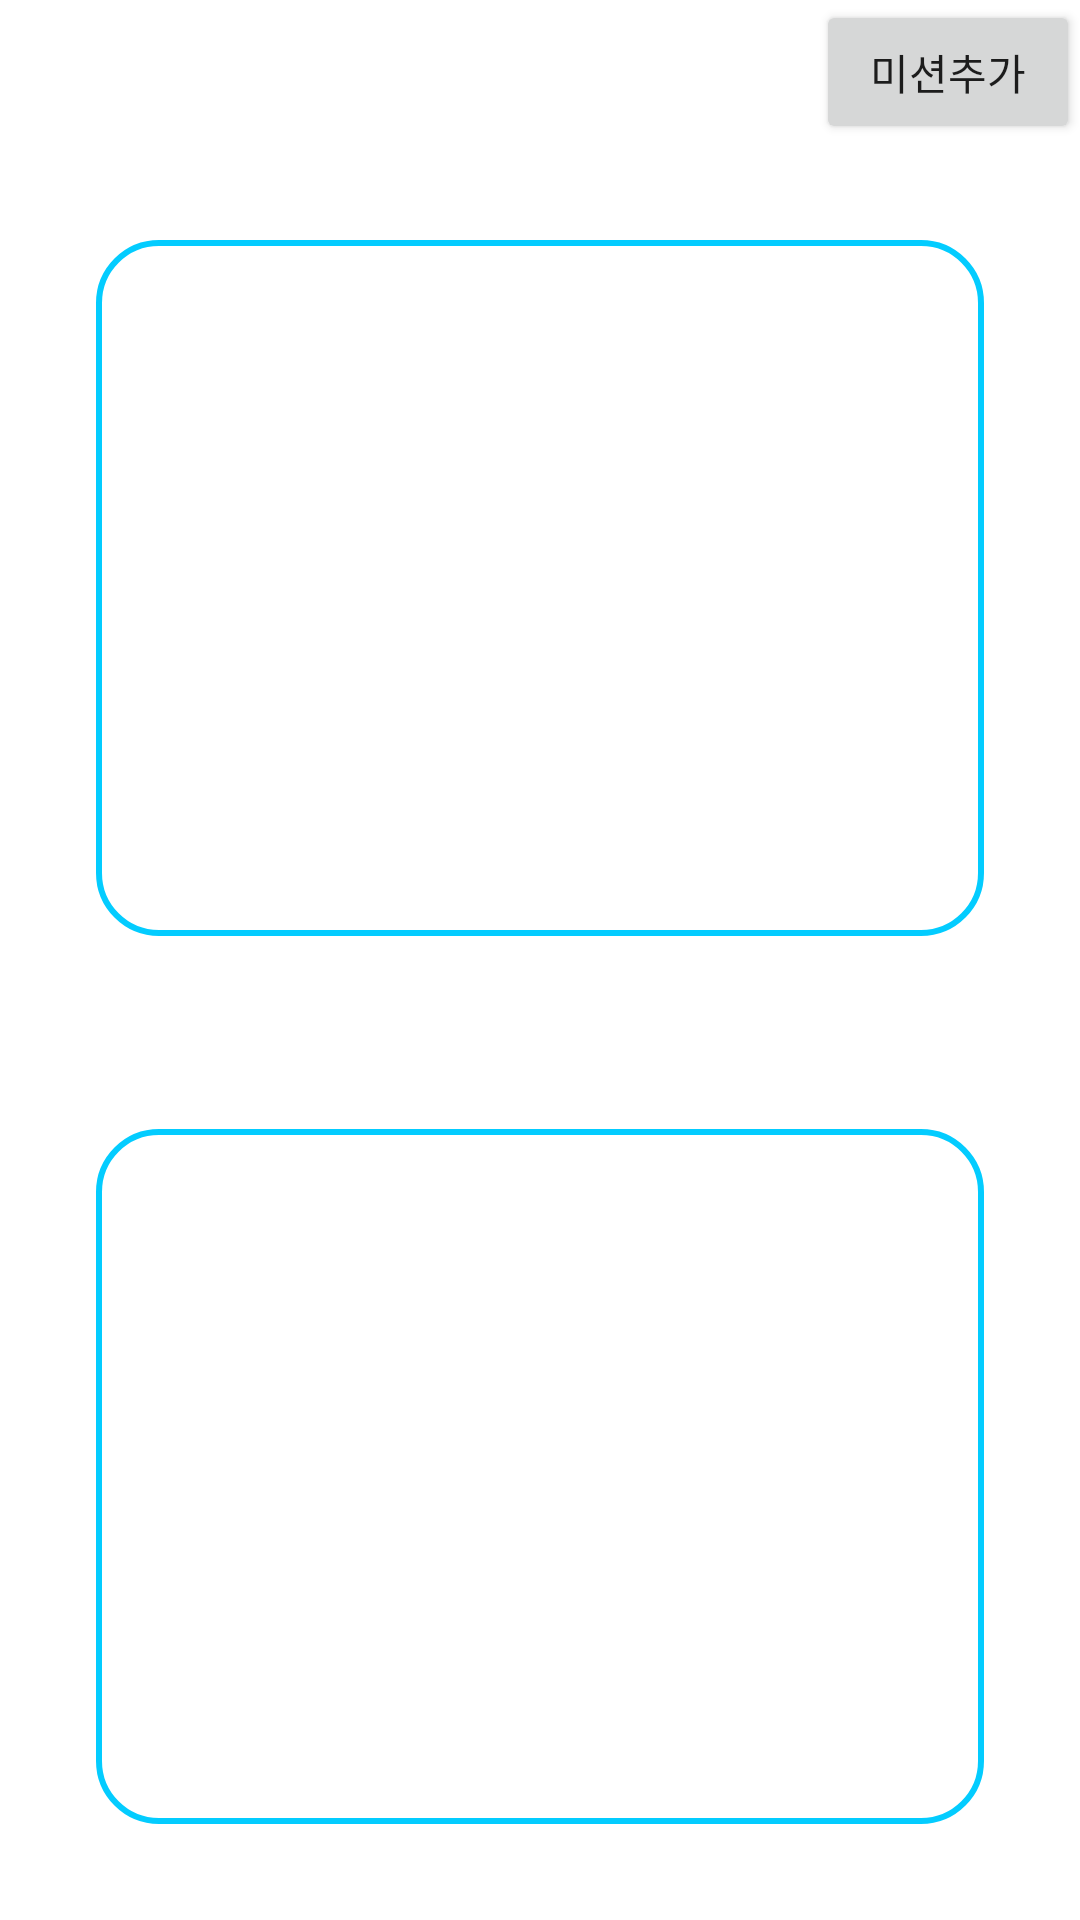

Reconstruct the res/layout file that produces this screen, plus the resources it refers to.
<!-- AndroidManifest.xml: application theme Theme.BringChuChuba -->
<!-- res/layout/fragment_home.xml -->
<?xml version="1.0" encoding="utf-8"?>
<layout xmlns:android="http://schemas.android.com/apk/res/android"
        xmlns:app="http://schemas.android.com/apk/res-auto"
        xmlns:tools="http://schemas.android.com/tools">
    <data>
        <variable
                name="homeVm"
                type="com.bring.chuchuba.viewmodel.HomeViewModel"/>
        <variable name="homeFrag" type="com.bring.chuchuba.view.HomeFragment"/>

    </data>
    <androidx.constraintlayout.widget.ConstraintLayout
            android:layout_height="match_parent"
            android:layout_width="match_parent"
            tools:context=".view.HomeFragment">
        <androidx.recyclerview.widget.RecyclerView
                android:id="@+id/homeRecyclerView"
                android:layout_width="match_parent"
                android:layout_height="0dp"
                android:paddingHorizontal="8dp"
                android:paddingVertical="8dp"
                android:layout_margin="32dp"
                android:background="@drawable/mission_window"
                app:layout_constraintBottom_toTopOf="@id/centerline"
                app:layout_constraintStart_toStartOf="parent"
                app:layout_constraintEnd_toEndOf="parent"
                app:layout_constraintTop_toBottomOf="@+id/homeTitle"/>

        <androidx.recyclerview.widget.RecyclerView
                android:id="@+id/missionCompleteRecyclerView"
                android:layout_width="match_parent"
                android:layout_height="0dp"
                android:paddingHorizontal="8dp"
                android:paddingVertical="8dp"
                android:layout_margin="32dp"
                android:background="@drawable/mission_window"
                app:layout_constraintBottom_toBottomOf="parent"
                app:layout_constraintStart_toStartOf="parent"
                app:layout_constraintEnd_toEndOf="parent"
                app:layout_constraintTop_toBottomOf="@+id/centerline"/>

        <TextView
                android:layout_width="0dp"
                android:layout_height="0dp"
                android:text="@{homeVm.title}"
                android:gravity="center"
                android:id="@+id/homeTitle"
                app:layout_constraintStart_toStartOf="parent"
                app:layout_constraintTop_toTopOf="parent"
                app:layout_constraintEnd_toStartOf="@id/createMission"
                app:layout_constraintBottom_toBottomOf="@+id/createMission"/>
        <Button
                android:layout_width="wrap_content" android:layout_height="wrap_content"
                android:id="@+id/createMission"
                android:text="미션추가"
                android:onClick="@{()->homeFrag.createMission()}"
                app:layout_constraintEnd_toEndOf="parent"
                app:layout_constraintTop_toTopOf="parent"/>

        <View android:layout_width="match_parent" android:layout_height="0.1dp"
              app:layout_constraintStart_toStartOf="parent"
              app:layout_constraintEnd_toEndOf="parent"
              app:layout_constraintBottom_toBottomOf="parent"
              android:id="@+id/centerline" app:layout_constraintTop_toBottomOf="@+id/homeTitle"/>
    </androidx.constraintlayout.widget.ConstraintLayout>
</layout>
<!-- resources referenced by this layout -->
<resources>
  <!-- drawable mission_window (drawable) -->
  <?xml version="1.0" encoding="utf-8"?>
  <layer-list xmlns:android="http://schemas.android.com/apk/res/android">
      <item >
          
          <shape android:shape="rectangle">
              
              <corners android:radius="20dp" />
              
              <solid android:color="#FFF" />
              
              <stroke android:width="2dp" android:color="#FC00CCFF"/>
          </shape>
      </item>
  </layer-list>
  <style name="Theme.BringChuChuba" parent="Theme.MaterialComponents.DayNight.NoActionBar">
          
          <item name="colorPrimary">@color/purple_500</item>
          <item name="colorPrimaryVariant">@color/purple_700</item>
          <item name="colorOnPrimary">@color/white</item>
          
          <item name="colorSecondary">@color/teal_200</item>
          <item name="colorSecondaryVariant">@color/teal_700</item>
          <item name="colorOnSecondary">@color/black</item>
          
          <item name="android:statusBarColor" tools:targetApi="l">?attr/colorPrimaryVariant</item>
          
  
      </style>
  <!-- not gathered from this repository: default colours our renderer supplied (Android Studio template values) -->
  <color name="purple_500">#FF6200EE</color>
  <color name="purple_700">#FF3700B3</color>
  <color name="teal_200">#FF03DAC5</color>
  <color name="teal_700">#FF018786</color>
  <color name="black">#FF000000</color>
  <color name="white">#FFFFFFFF</color>
</resources>
